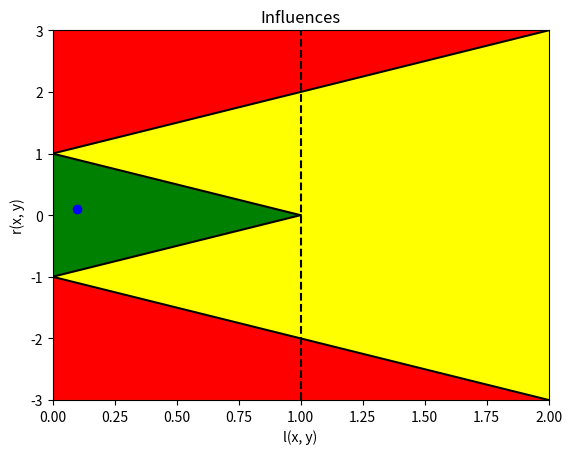

Reproduce this figure in Python.
import matplotlib.pyplot as plt
import numpy as np


def draw_data_status_template(x_lims=(0, 2), title='Influences'):
    fig = plt.figure()
    ax = fig.add_subplot(111)
    ax.patch.set_facecolor('yellow')
    ax.set_xlim(x_lims[0], x_lims[1])
    ax.set_ylim(-(x_lims[1] + 1), x_lims[1] + 1)
    # draw green triangle zone
    x1, y1 = [0, 1], [-1, 0]
    x2, y2 = [0, 1], [1, 0]
    ax.plot(x1, y1, 'k', x2, y2, 'k')
    ax.fill_between(x1, y1, y2, facecolor='green')

    # draw others zones
    x1, y1 = [0, x_lims[1]], [-1, -(x_lims[1] + 1)]
    x2, y2 = [0, x_lims[1]], [1, x_lims[1] + 1]

    ax.plot(x1, y1, 'k', x2, y2, 'k')
    x = np.arange(0.0, x_lims[1], 0.01)
    y1 = x + 1
    y2 = [x_lims[1] + 1] * len(x)
    ax.fill_between(x, y1, y2, facecolor='red')
    y2 = [-(x_lims[1] + 1)] * len(x)
    ax.fill_between(x, -y1, y2, facecolor='red')

    x1, y1 = [1, 1], [-(x_lims[1] + 1), x_lims[1] + 1]
    ax.plot(x1, y1, 'k--')
    ax.set_xlabel('l(x, y)')
    ax.set_ylabel('r(x, y)')
    ax.set_title(title)
    return fig, ax


def add_point(point, ax):
    ax.plot(point[0], point[1], 'bo')


def get_intersections(interval_list):
    res = interval_list[0]
    for i in range(1, len(interval_list), 1):
        res = [max(min(res), min(interval_list[i])), min(max(res), max(interval_list[i]))]
    return res


fig_, ax_ = draw_data_status_template()
add_point((0.1, 0.1), ax_)
fig_.show()
